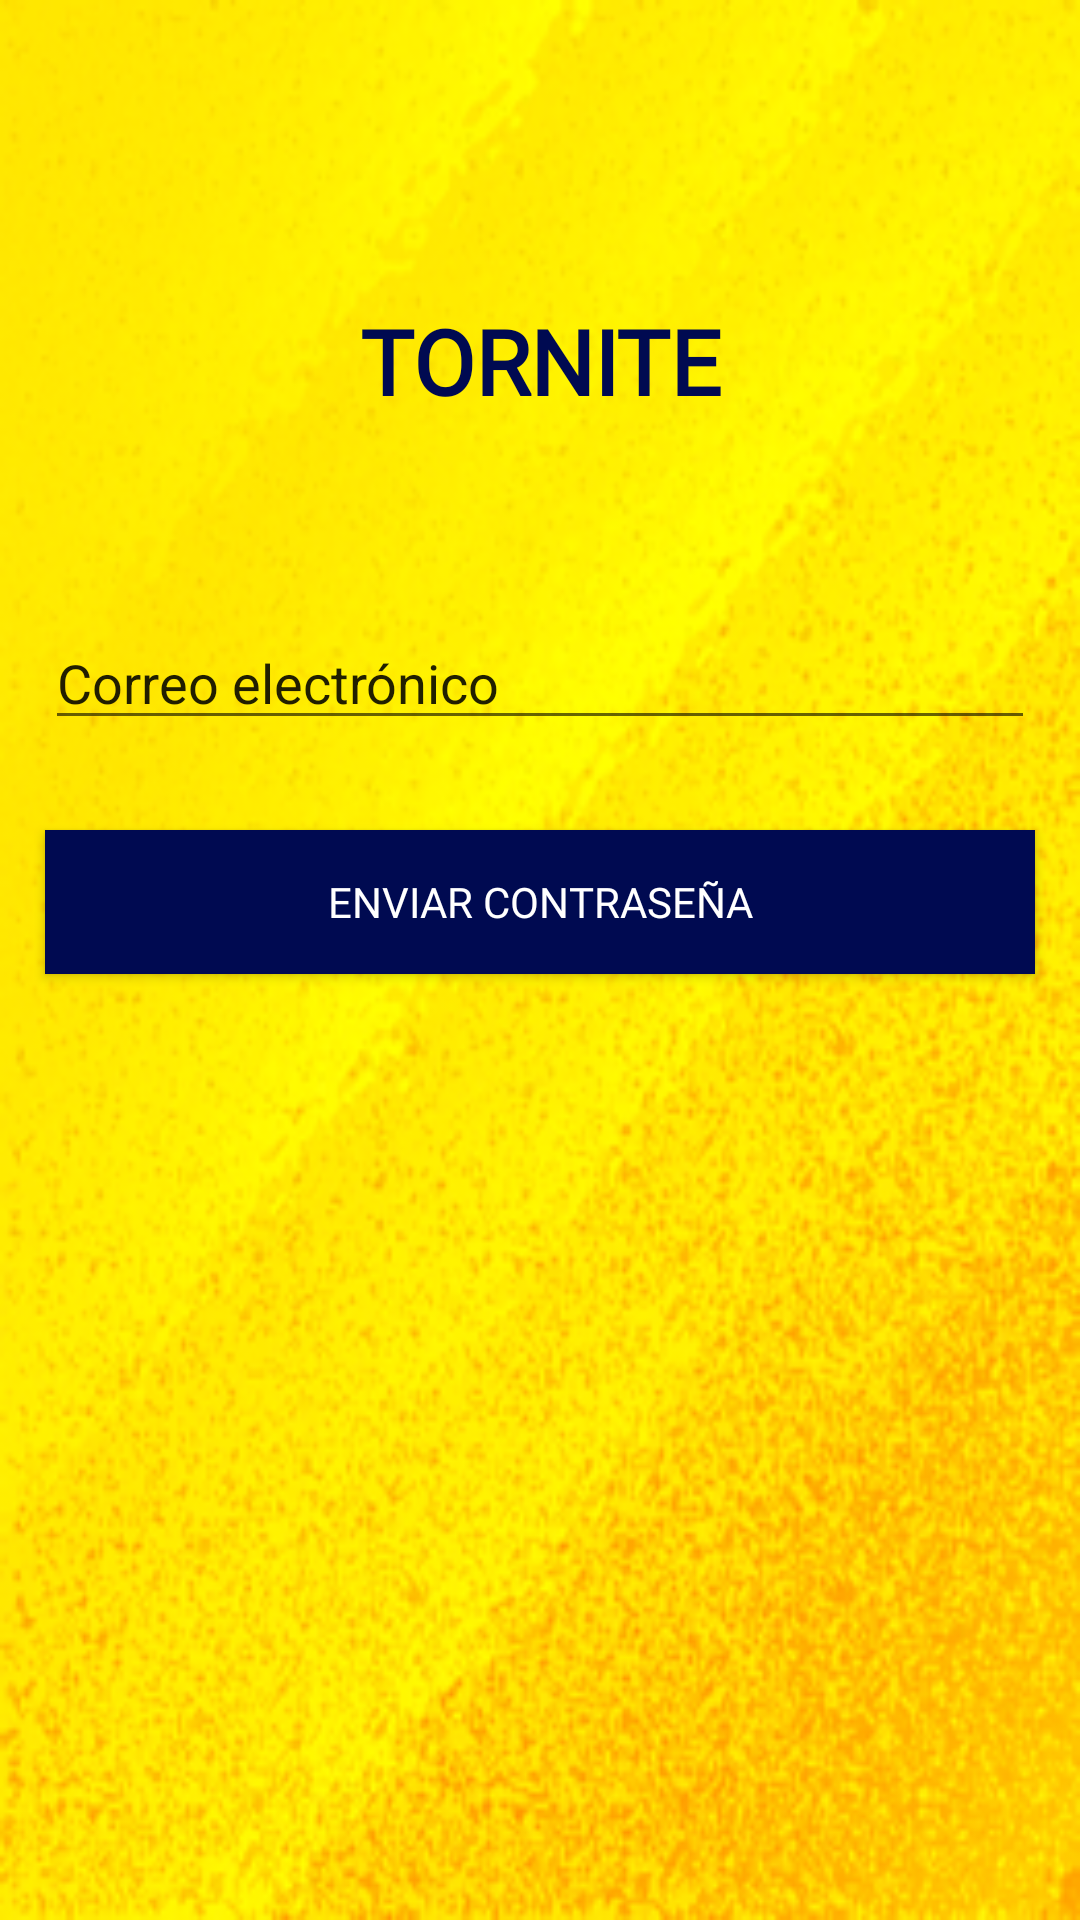

Produce the Android XML layout that renders to this screen, including the resource entries it uses.
<!-- AndroidManifest.xml: application theme AppTheme -->
<!-- res/layout/activity_forgot_pass.xml -->
<?xml version="1.0" encoding="utf-8"?>
<androidx.appcompat.widget.LinearLayoutCompat xmlns:android="http://schemas.android.com/apk/res/android"
    xmlns:app="http://schemas.android.com/apk/res-auto"
    xmlns:tools="http://schemas.android.com/tools"
    android:layout_width="match_parent"
    android:layout_height="match_parent"
    android:background="@drawable/fondo"

    android:orientation="vertical"
    tools:context=".views.ForgotPassActivity">

    <TextView
        android:id="@+id/textView5"
        android:layout_width="match_parent"
        android:layout_height="wrap_content"
        android:layout_marginTop="100dp"
        android:layout_marginBottom="50dp"
        android:fontFamily="@font/alfa_slab_one"
        android:gravity="center_horizontal"
        android:text="TORNITE"
        android:textAlignment="center"
        android:textColor="@color/edit1"
        android:textSize="30sp"
        android:textStyle="bold" />

    <ProgressBar
        android:id="@+id/progressBar"
        style="?android:attr/progressBarStyleHorizontal"
        android:layout_width="match_parent"
        android:layout_height="wrap_content"
        android:indeterminate="true"
        android:visibility="gone" />

    <EditText
        android:id="@+id/txtemail"
        android:layout_width="match_parent"
        android:layout_height="wrap_content"
        android:layout_margin="15dp"
        android:ems="10"
        android:inputType="textPersonName"
        android:text="Correo electrónico" />

    <Button
        android:layout_width="match_parent"
        android:layout_height="wrap_content"
        android:background="@color/edit1"
        android:fontFamily="@font/alfa_slab_one"
        android:layout_margin="15dp"
        android:onClick="send"
        android:text="Enviar contraseña"
        android:textColor="@android:color/white" />
</androidx.appcompat.widget.LinearLayoutCompat>
<!-- resources referenced by this layout -->
<resources>
  <color name="edit1">#000A51</color>
  <!-- drawable fondo: png bitmap (drawable, 140060 bytes) -->
  <style name="AppTheme" parent="Theme.AppCompat.Light.DarkActionBar">
          
  
          <item name="colorPrimary">@color/edit1</item>
          <item name="colorPrimaryDark">@color/colorPrimaryDark</item>
          <item name="colorAccent">@color/colorAccent</item>
  
      </style>
  <color name="colorPrimaryDark">#3700B3</color>
  <color name="colorAccent">#03DAC5</color>
</resources>
